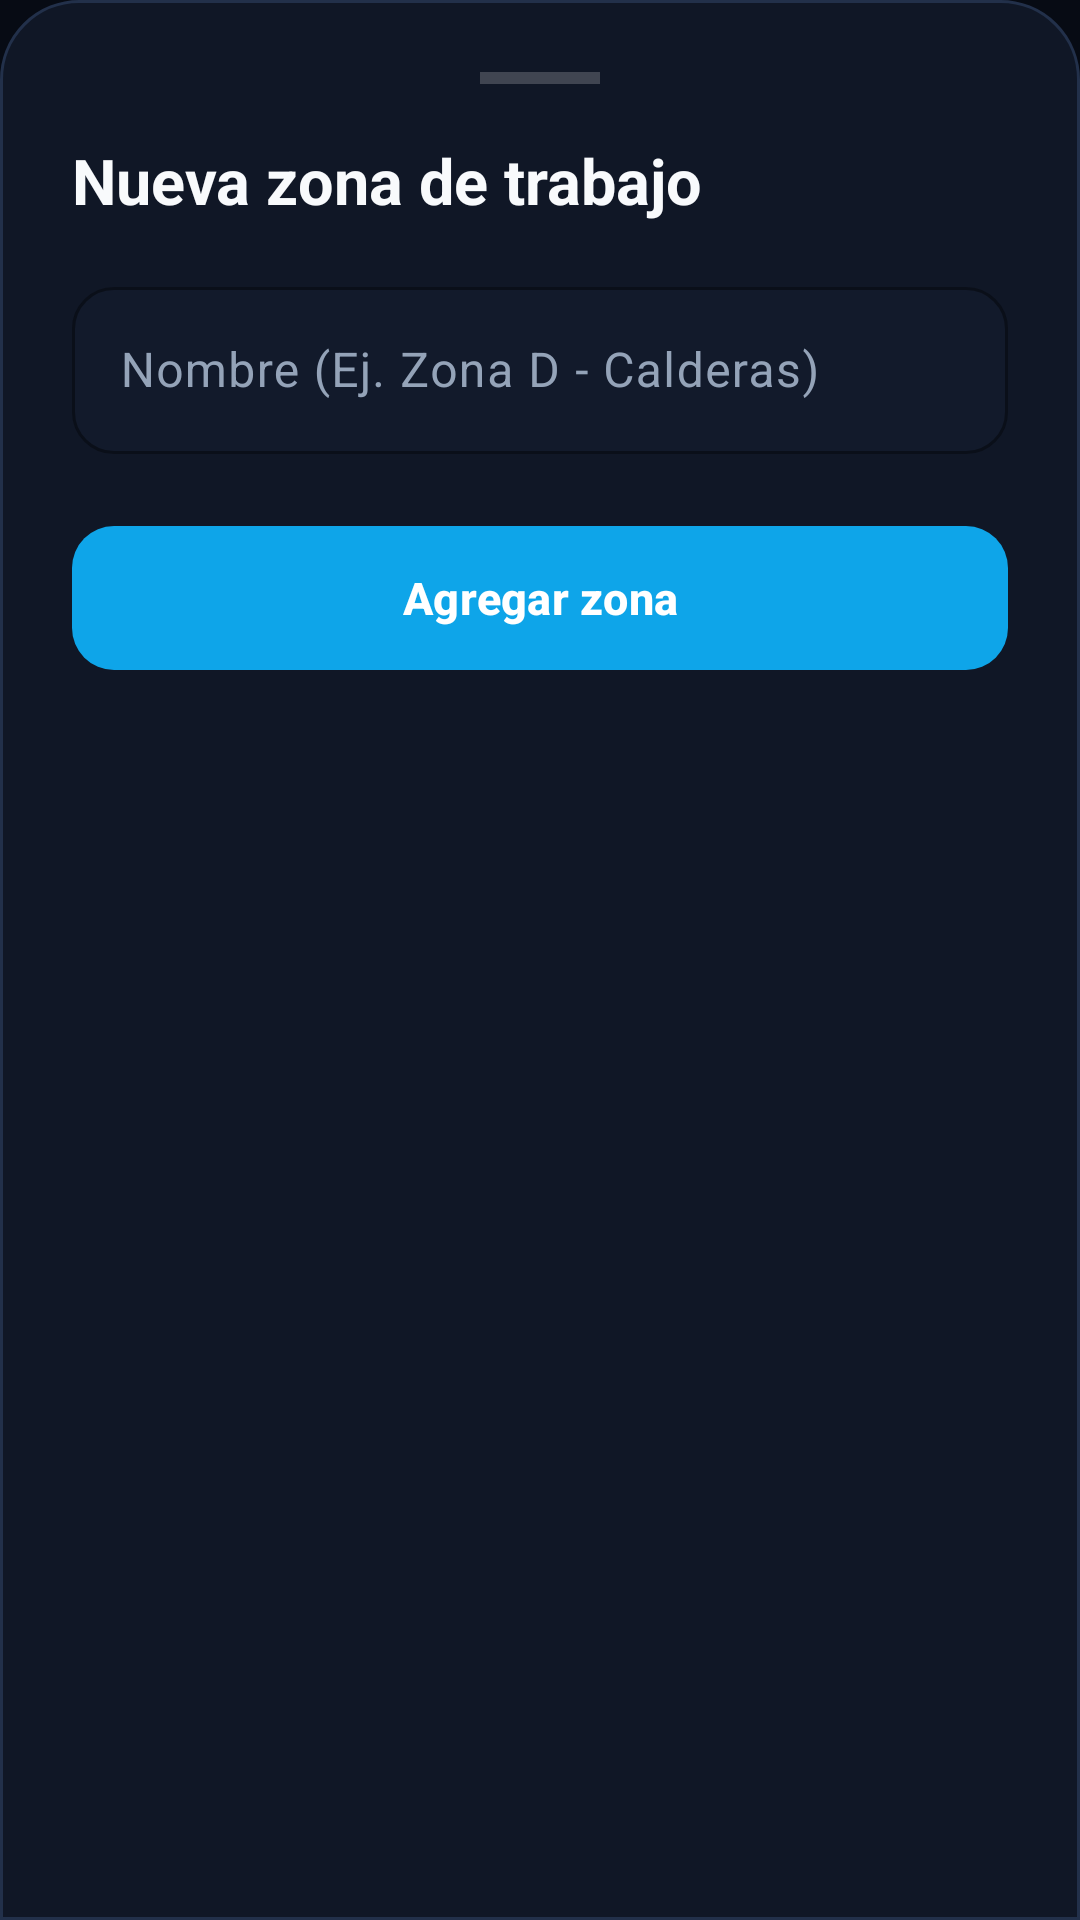

Produce the Android XML layout that renders to this screen, including the resource entries it uses.
<!-- AndroidManifest.xml: application theme Theme.Blindo -->
<!-- res/layout/dialog_nueva_zona.xml -->
<?xml version="1.0" encoding="utf-8"?>
<LinearLayout xmlns:android="http://schemas.android.com/apk/res/android"
    xmlns:app="http://schemas.android.com/apk/res-auto"
    android:layout_width="match_parent"
    android:layout_height="wrap_content"
    android:orientation="vertical"
    android:padding="24dp"
    android:background="@drawable/bg_bottom_sheet">

    <View
        android:layout_width="40dp"
        android:layout_height="4dp"
        android:layout_gravity="center_horizontal"
        android:layout_marginBottom="18dp"
        android:background="#33FFFFFF" />

    <TextView
        android:layout_width="match_parent"
        android:layout_height="wrap_content"
        android:text="Nueva zona de trabajo"
        android:textSize="21sp"
        android:textStyle="bold"
        android:textColor="@color/industrial_text_primary"
        android:layout_marginBottom="16dp" />

    <com.google.android.material.textfield.TextInputLayout
        style="@style/Blindo.TextInputLayout"
        android:layout_width="match_parent"
        android:layout_height="wrap_content"
        android:hint="Nombre (Ej. Zona D - Calderas)">

        <com.google.android.material.textfield.TextInputEditText
            android:id="@+id/etNombreZona"
            android:layout_width="match_parent"
            android:layout_height="wrap_content"
            android:inputType="textCapSentences"
            android:maxLength="50"
            android:singleLine="true"
            android:textColor="@color/industrial_text_primary" />
    </com.google.android.material.textfield.TextInputLayout>

    <com.google.android.material.button.MaterialButton
        android:id="@+id/btnGuardarZona"
        android:layout_width="match_parent"
        android:layout_height="56dp"
        android:layout_marginTop="20dp"
        android:text="Agregar zona"
        android:textAllCaps="false"
        android:textSize="15sp"
        android:textStyle="bold"
        android:textColor="@color/white"
        app:cornerRadius="14dp"
        app:backgroundTint="@color/industrial_accent"/>

</LinearLayout>
<!-- resources referenced by this layout -->
<resources>
  <color name="industrial_accent">#0EA5E9</color>
  <color name="industrial_text_primary">#F8FAFC</color>
  <color name="white">#FFFFFFFF</color>
  <!-- drawable bg_bottom_sheet (drawable) -->
  <?xml version="1.0" encoding="utf-8"?>
  <shape xmlns:android="http://schemas.android.com/apk/res/android">
      <solid android:color="@color/industrial_card" />
      <corners
          android:topLeftRadius="26dp"
          android:topRightRadius="26dp" />
      <stroke android:width="1dp" android:color="@color/industrial_border" />
  </shape>
  <style name="Blindo.TextInputLayout" parent="Widget.Material3.TextInputLayout.OutlinedBox">
          <item name="boxBackgroundColor">@color/industrial_surface_input</item>
          <item name="boxCornerRadiusTopStart">14dp</item>
          <item name="boxCornerRadiusTopEnd">14dp</item>
          <item name="boxCornerRadiusBottomStart">14dp</item>
          <item name="boxCornerRadiusBottomEnd">14dp</item>
          <item name="boxStrokeColor">@color/industrial_accent</item>
          <item name="boxStrokeWidth">1dp</item>
          <item name="boxStrokeWidthFocused">1.5dp</item>
          <item name="hintTextColor">@color/industrial_accent_glow</item>
      </style>
  <style name="Theme.Blindo" parent="Base.Theme.Blindo" />
  <color name="industrial_card">#101726</color>
  <color name="industrial_border">#22304A</color>
  <color name="industrial_surface_input">#121A2B</color>
  <color name="industrial_accent_glow">#38BDF8</color>
  <style name="Base.Theme.Blindo" parent="Theme.Material3.Dark.NoActionBar">
          <item name="colorPrimary">@color/industrial_accent</item>
          <item name="colorOnPrimary">@color/white</item>
          <item name="colorPrimaryContainer">@color/industrial_accent_soft</item>
          <item name="colorOnPrimaryContainer">@color/industrial_accent_glow</item>
  
          <item name="colorSecondary">@color/industrial_accent</item>
          <item name="colorSecondaryContainer">@color/industrial_accent_soft</item>
          <item name="colorOnSecondaryContainer">@color/industrial_accent_glow</item>
  
          <item name="colorTertiaryContainer">@color/industrial_card_elevated</item>
          <item name="colorOnTertiaryContainer">@color/white</item>
  
          <item name="android:colorBackground">@color/industrial_bg</item>
          <item name="colorSurface">@color/industrial_card</item>
          <item name="colorSurfaceVariant">@color/industrial_card_elevated</item>
          <item name="colorOnSurface">@color/industrial_text_primary</item>
          <item name="colorOnSurfaceVariant">@color/industrial_text_secondary</item>
          <item name="colorOutline">@color/industrial_border</item>
  
          
          <item name="android:statusBarColor">@color/industrial_bg</item>
          <item name="android:navigationBarColor">@color/industrial_card</item>
      </style>
  <color name="industrial_accent_soft">#1E0EA5E9</color>
  <color name="industrial_card_elevated">#182338</color>
  <color name="industrial_bg">#070B14</color>
  <color name="industrial_text_secondary">#94A3B8</color>
</resources>
